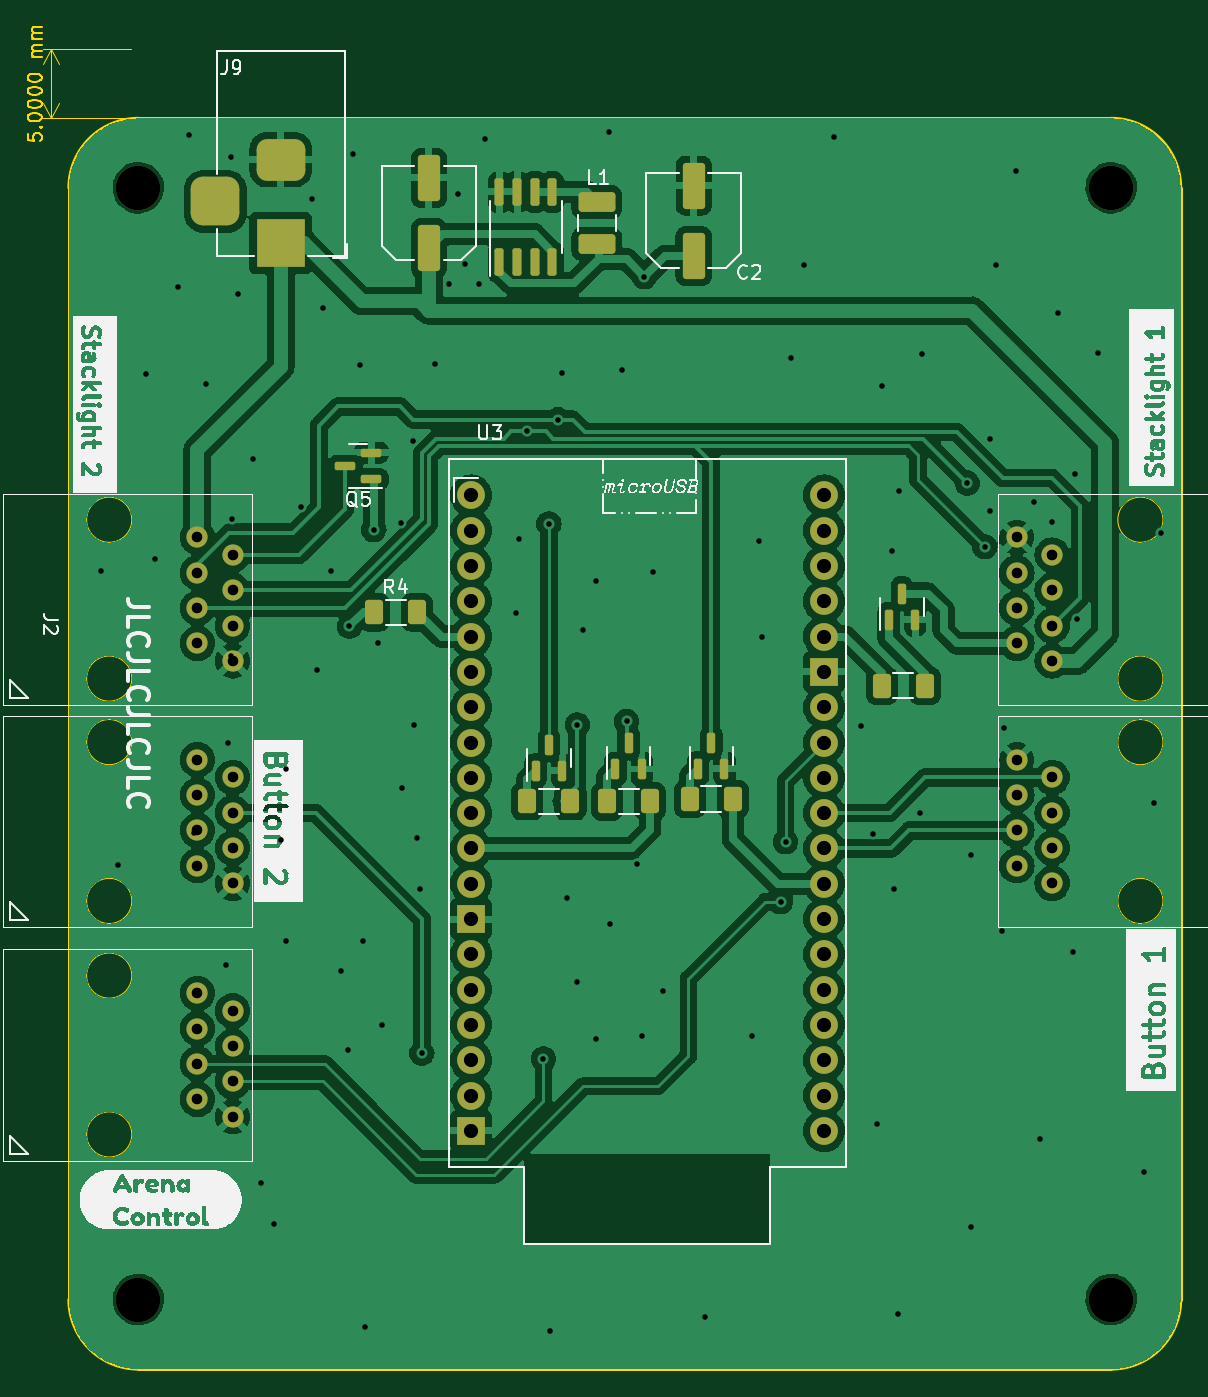
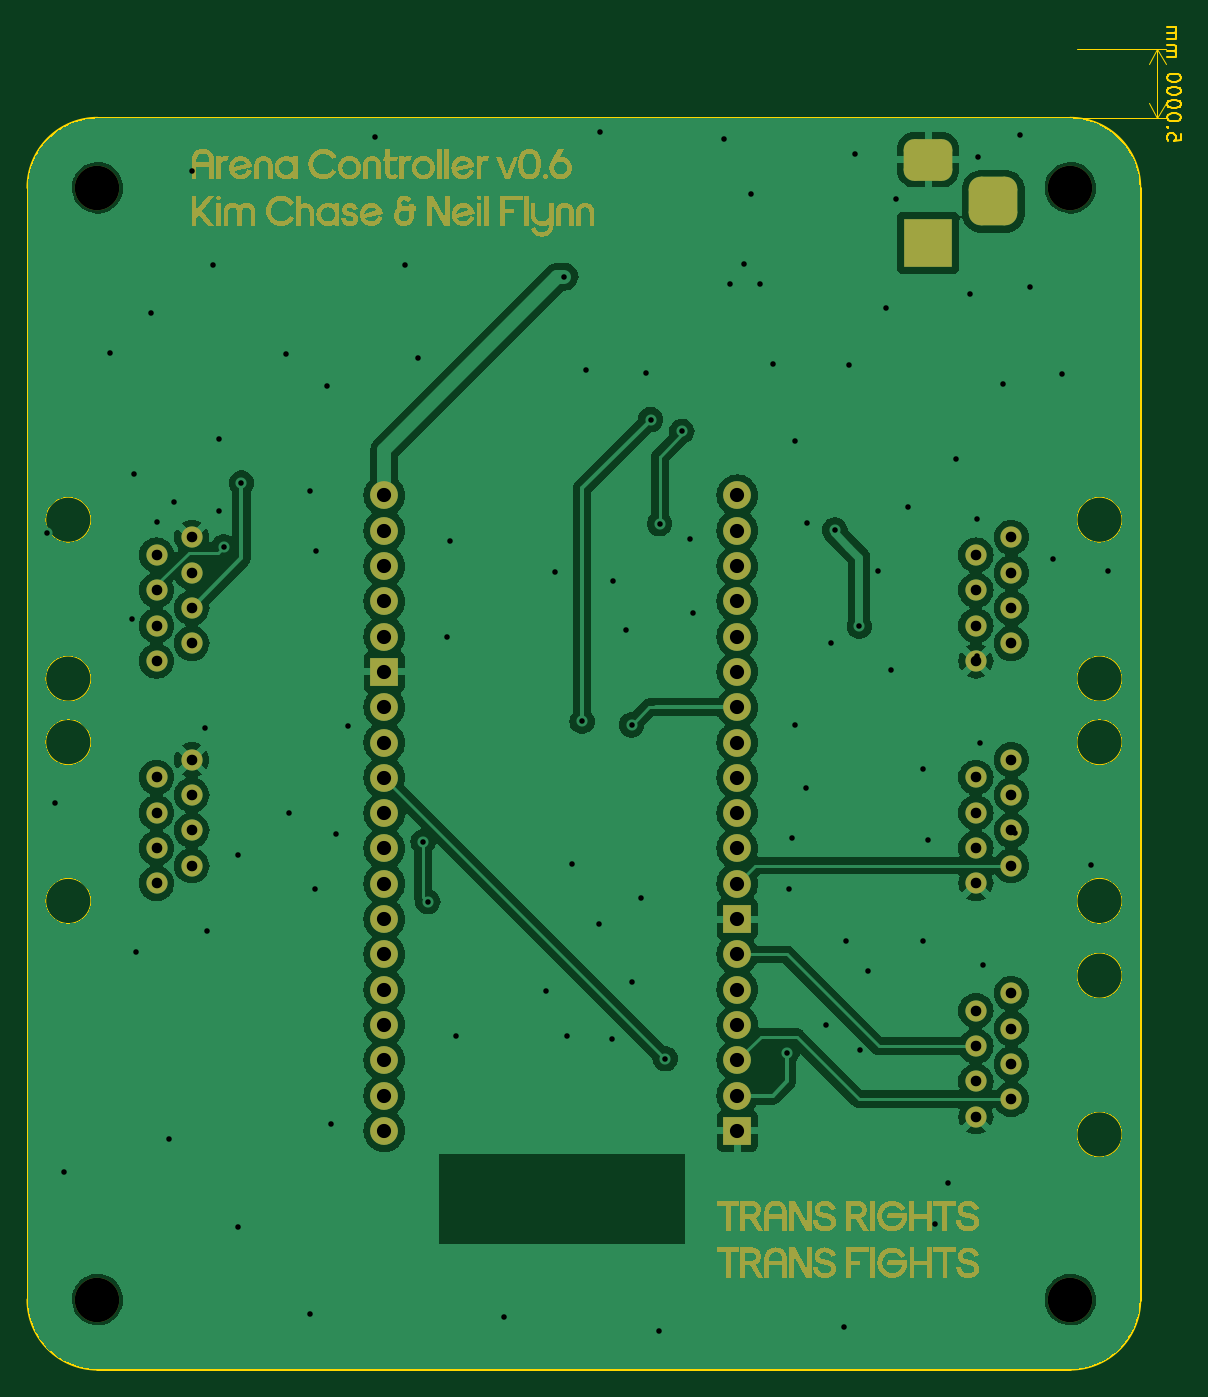
Circuit board: 11 layer files. Board 83.0 x 96.6 mm.
- bottom_copper: ArenaController-B_Cu.gbr (136904 bytes)
- bottom_mask: ArenaController-B_Mask.gbr (275467 bytes)
- paste: ArenaController-B_Paste.gbr (458 bytes)
- bottom_silk: ArenaController-B_Silkscreen.gbr (459 bytes)
- outline: ArenaController-Edge_Cuts.gbr (8329 bytes)
- top_copper: ArenaController-F_Cu.gbr (211378 bytes)
- top_mask: ArenaController-F_Mask.gbr (5784 bytes)
- paste: ArenaController-F_Paste.gbr (3021 bytes)
- top_silk: ArenaController-F_Silkscreen.gbr (149745 bytes)
- drill: ArenaController-NPTH.drl (395 bytes)
- drill: ArenaController-PTH.drl (3241 bytes)

=== bottom_copper: ArenaController-B_Cu.gbr (136904 bytes, source omitted) ===
=== bottom_mask: ArenaController-B_Mask.gbr (275467 bytes, source omitted) ===
=== paste: ArenaController-B_Paste.gbr ===
%TF.GenerationSoftware,KiCad,Pcbnew,7.0.2*%
%TF.CreationDate,2023-06-06T19:57:18-04:00*%
%TF.ProjectId,ArenaController,4172656e-6143-46f6-9e74-726f6c6c6572,v0.6*%
%TF.SameCoordinates,Original*%
%TF.FileFunction,Paste,Bot*%
%TF.FilePolarity,Positive*%
%FSLAX46Y46*%
G04 Gerber Fmt 4.6, Leading zero omitted, Abs format (unit mm)*
G04 Created by KiCad (PCBNEW 7.0.2) date 2023-06-06 19:57:18*
%MOMM*%
%LPD*%
G01*
G04 APERTURE LIST*
G04 APERTURE END LIST*
M02*

=== bottom_silk: ArenaController-B_Silkscreen.gbr ===
%TF.GenerationSoftware,KiCad,Pcbnew,7.0.2*%
%TF.CreationDate,2023-06-06T19:57:18-04:00*%
%TF.ProjectId,ArenaController,4172656e-6143-46f6-9e74-726f6c6c6572,v0.6*%
%TF.SameCoordinates,Original*%
%TF.FileFunction,Legend,Bot*%
%TF.FilePolarity,Positive*%
%FSLAX46Y46*%
G04 Gerber Fmt 4.6, Leading zero omitted, Abs format (unit mm)*
G04 Created by KiCad (PCBNEW 7.0.2) date 2023-06-06 19:57:18*
%MOMM*%
%LPD*%
G01*
G04 APERTURE LIST*
G04 APERTURE END LIST*
M02*

=== outline: ArenaController-Edge_Cuts.gbr (8329 bytes, source omitted) ===
=== top_copper: ArenaController-F_Cu.gbr (211378 bytes, source omitted) ===
=== top_mask: ArenaController-F_Mask.gbr ===
%TF.GenerationSoftware,KiCad,Pcbnew,7.0.2*%
%TF.CreationDate,2023-06-06T19:57:18-04:00*%
%TF.ProjectId,ArenaController,4172656e-6143-46f6-9e74-726f6c6c6572,v0.6*%
%TF.SameCoordinates,Original*%
%TF.FileFunction,Soldermask,Top*%
%TF.FilePolarity,Negative*%
%FSLAX46Y46*%
G04 Gerber Fmt 4.6, Leading zero omitted, Abs format (unit mm)*
G04 Created by KiCad (PCBNEW 7.0.2) date 2023-06-06 19:57:18*
%MOMM*%
%LPD*%
G01*
G04 APERTURE LIST*
G04 Aperture macros list*
%AMRoundRect*
0 Rectangle with rounded corners*
0 $1 Rounding radius*
0 $2 $3 $4 $5 $6 $7 $8 $9 X,Y pos of 4 corners*
0 Add a 4 corners polygon primitive as box body*
4,1,4,$2,$3,$4,$5,$6,$7,$8,$9,$2,$3,0*
0 Add four circle primitives for the rounded corners*
1,1,$1+$1,$2,$3*
1,1,$1+$1,$4,$5*
1,1,$1+$1,$6,$7*
1,1,$1+$1,$8,$9*
0 Add four rect primitives between the rounded corners*
20,1,$1+$1,$2,$3,$4,$5,0*
20,1,$1+$1,$4,$5,$6,$7,0*
20,1,$1+$1,$6,$7,$8,$9,0*
20,1,$1+$1,$8,$9,$2,$3,0*%
G04 Aperture macros list end*
%ADD10RoundRect,0.150000X0.150000X-0.587500X0.150000X0.587500X-0.150000X0.587500X-0.150000X-0.587500X0*%
%ADD11RoundRect,0.250000X-0.400000X-0.625000X0.400000X-0.625000X0.400000X0.625000X-0.400000X0.625000X0*%
%ADD12C,1.524000*%
%ADD13C,3.200000*%
%ADD14RoundRect,0.250000X0.550000X-1.412500X0.550000X1.412500X-0.550000X1.412500X-0.550000X-1.412500X0*%
%ADD15R,3.500000X3.500000*%
%ADD16RoundRect,0.750000X-1.000000X0.750000X-1.000000X-0.750000X1.000000X-0.750000X1.000000X0.750000X0*%
%ADD17RoundRect,0.875000X-0.875000X0.875000X-0.875000X-0.875000X0.875000X-0.875000X0.875000X0.875000X0*%
%ADD18RoundRect,0.250001X-1.074999X0.462499X-1.074999X-0.462499X1.074999X-0.462499X1.074999X0.462499X0*%
%ADD19RoundRect,0.150000X0.587500X0.150000X-0.587500X0.150000X-0.587500X-0.150000X0.587500X-0.150000X0*%
%ADD20RoundRect,0.162500X0.162500X-0.825000X0.162500X0.825000X-0.162500X0.825000X-0.162500X-0.825000X0*%
%ADD21RoundRect,0.250000X0.400000X0.625000X-0.400000X0.625000X-0.400000X-0.625000X0.400000X-0.625000X0*%
%ADD22C,2.000000*%
%ADD23R,2.000000X2.000000*%
G04 APERTURE END LIST*
D10*
%TO.C,Q4*%
X134330400Y-91818700D03*
X136230400Y-91818700D03*
X135280400Y-89943700D03*
%TD*%
D11*
%TO.C,R4*%
X116966400Y-80543400D03*
X120066400Y-80543400D03*
%TD*%
D12*
%TO.C,J1*%
X165750000Y-84045000D03*
X163210000Y-82775000D03*
X165750000Y-81505000D03*
X163210000Y-80235000D03*
X165750000Y-78965000D03*
X163210000Y-77695000D03*
X165750000Y-76425000D03*
X163210000Y-75155000D03*
%TD*%
D13*
%TO.C,H4*%
X170000000Y-130000000D03*
%TD*%
D12*
%TO.C,J6*%
X165750000Y-100045000D03*
X163210000Y-98775000D03*
X165750000Y-97505000D03*
X163210000Y-96235000D03*
X165750000Y-94965000D03*
X163210000Y-93695000D03*
X165750000Y-92425000D03*
X163210000Y-91155000D03*
%TD*%
D10*
%TO.C,Q3*%
X140274000Y-91791000D03*
X142174000Y-91791000D03*
X141224000Y-89916000D03*
%TD*%
D14*
%TO.C,C2*%
X139954000Y-54914800D03*
X139954000Y-49839800D03*
%TD*%
D12*
%TO.C,J4*%
X104250000Y-107955000D03*
X106790000Y-109225000D03*
X104250000Y-110495000D03*
X106790000Y-111765000D03*
X104250000Y-113035000D03*
X106790000Y-114305000D03*
X104250000Y-115575000D03*
X106790000Y-116845000D03*
%TD*%
D15*
%TO.C,J9*%
X110236000Y-53975000D03*
D16*
X110236000Y-47975000D03*
D17*
X105536000Y-50975000D03*
%TD*%
D12*
%TO.C,J2*%
X106790000Y-84045000D03*
X104250000Y-82775000D03*
X106790000Y-81505000D03*
X104250000Y-80235000D03*
X106790000Y-78965000D03*
X104250000Y-77695000D03*
X106790000Y-76425000D03*
X104250000Y-75155000D03*
%TD*%
D18*
%TO.C,L1*%
X132994400Y-51039700D03*
X132994400Y-54014700D03*
%TD*%
D13*
%TO.C,H3*%
X170000000Y-50000000D03*
%TD*%
D14*
%TO.C,C1*%
X120904000Y-54353500D03*
X120904000Y-49278500D03*
%TD*%
D13*
%TO.C,H2*%
X100000000Y-130000000D03*
%TD*%
D11*
%TO.C,R1*%
X127990000Y-94137000D03*
X131090000Y-94137000D03*
%TD*%
D10*
%TO.C,Q2*%
X153990000Y-81074500D03*
X155890000Y-81074500D03*
X154940000Y-79199500D03*
%TD*%
D19*
%TO.C,Q5*%
X116763800Y-70962600D03*
X116763800Y-69062600D03*
X114888800Y-70012600D03*
%TD*%
D20*
%TO.C,U2*%
X125984000Y-55372000D03*
X127254000Y-55372000D03*
X128524000Y-55372000D03*
X129794000Y-55372000D03*
X129794000Y-50297000D03*
X128524000Y-50297000D03*
X127254000Y-50297000D03*
X125984000Y-50297000D03*
%TD*%
D13*
%TO.C,H1*%
X100000000Y-50000000D03*
%TD*%
D10*
%TO.C,Q1*%
X128590000Y-91948000D03*
X130490000Y-91948000D03*
X129540000Y-90073000D03*
%TD*%
D11*
%TO.C,R2*%
X139674000Y-93980000D03*
X142774000Y-93980000D03*
%TD*%
D12*
%TO.C,J5*%
X104250000Y-91155000D03*
X106790000Y-92425000D03*
X104250000Y-93695000D03*
X106790000Y-94965000D03*
X104250000Y-96235000D03*
X106790000Y-97505000D03*
X104250000Y-98775000D03*
X106790000Y-100045000D03*
%TD*%
D21*
%TO.C,R5*%
X156591600Y-85828900D03*
X153491600Y-85828900D03*
%TD*%
D22*
%TO.C,U3*%
X123952000Y-72136000D03*
X123952000Y-74676000D03*
X123952000Y-77216000D03*
X123952000Y-79756000D03*
X123952000Y-82296000D03*
X123952000Y-84836000D03*
X123952000Y-87376000D03*
X123952000Y-89916000D03*
X123952000Y-92456000D03*
X123952000Y-94996000D03*
X123952000Y-97536000D03*
X123952000Y-100076000D03*
D23*
X123952000Y-102616000D03*
D22*
X123952000Y-105156000D03*
X123952000Y-107696000D03*
X123952000Y-110236000D03*
X123952000Y-112776000D03*
X123952000Y-115316000D03*
D23*
X123952000Y-117856000D03*
D22*
X149352000Y-117856000D03*
X149352000Y-115316000D03*
X149352000Y-112776000D03*
X149352000Y-110236000D03*
X149352000Y-107696000D03*
X149352000Y-105156000D03*
X149352000Y-102616000D03*
X149352000Y-100076000D03*
X149352000Y-97536000D03*
X149352000Y-94996000D03*
X149352000Y-92456000D03*
X149352000Y-89916000D03*
X149352000Y-87376000D03*
D23*
X149352000Y-84836000D03*
D22*
X149352000Y-82296000D03*
X149352000Y-79756000D03*
X149352000Y-77216000D03*
X149352000Y-74676000D03*
X149352000Y-72136000D03*
%TD*%
D11*
%TO.C,R3*%
X133730400Y-94155500D03*
X136830400Y-94155500D03*
%TD*%
M02*

=== paste: ArenaController-F_Paste.gbr (3021 bytes, source withheld) ===
=== top_silk: ArenaController-F_Silkscreen.gbr (149745 bytes, source omitted) ===
=== drill: ArenaController-NPTH.drl ===
M48
; DRILL file {KiCad 7.0.2} date Tue Jun  6 19:57:20 2023
; FORMAT={-:-/ absolute / inch / decimal}
; #@! TF.CreationDate,2023-06-06T19:57:20-04:00
; #@! TF.GenerationSoftware,Kicad,Pcbnew,7.0.2
; #@! TF.FileFunction,NonPlated,1,2,NPTH
FMAT,2
INCH
; #@! TA.AperFunction,NonPlated,NPTH,ComponentDrill
T1C0.1260
%
G90
G05
T1
X3.937Y-1.9685
X3.937Y-5.1181
X6.6929Y-1.9685
X6.6929Y-5.1181
T0
M30

=== drill: ArenaController-PTH.drl ===
M48
; DRILL file {KiCad 7.0.2} date Tue Jun  6 19:57:20 2023
; FORMAT={-:-/ absolute / inch / decimal}
; #@! TF.CreationDate,2023-06-06T19:57:20-04:00
; #@! TF.GenerationSoftware,Kicad,Pcbnew,7.0.2
; #@! TF.FileFunction,Plated,1,2,PTH
FMAT,2
INCH
; #@! TA.AperFunction,Plated,PTH,ViaDrill
T1C0.0157
; #@! TA.AperFunction,Plated,PTH,ComponentDrill
T2C0.0300
; #@! TA.AperFunction,Plated,PTH,ComponentDrill
T3C0.0394
; #@! TA.AperFunction,Plated,PTH,ComponentDrill
T4C0.0402
%
G90
G05
T1
X3.83Y-3.055
X3.878Y-3.886
X3.96Y-2.496
X3.985Y-3.02
X4.05Y-2.25
X4.08Y-1.82
X4.094Y-3.796
X4.128Y-2.524
X4.184Y-4.17
X4.192Y-3.542
X4.198Y-1.88
X4.2Y-3.294
X4.202Y-2.906
X4.22Y-2.27
X4.262Y-2.736
X4.284Y-4.788
X4.32Y-4.904
X4.34Y-3.815
X4.354Y-4.102
X4.355Y-3.615
X4.398Y-2.873
X4.43Y-2.0
X4.4439Y-3.3351
X4.46Y-2.31
X4.4831Y-3.0538
X4.51Y-4.186
X4.532Y-4.412
X4.535Y-3.211
X4.546Y-1.874
X4.564Y-2.47
X4.572Y-4.102
X4.578Y-5.196
X4.604Y-2.937
X4.616Y-3.258
X4.628Y-4.34
X4.682Y-2.919
X4.685Y-3.67
X4.716Y-2.685
X4.718Y-3.49
X4.725Y-3.81
X4.735Y-3.955
X4.74Y-4.42
X4.778Y-2.468
X4.816Y-2.242
X4.842Y-1.986
X4.862Y-2.184
X4.902Y-2.242
X4.918Y-1.83
X5.006Y-3.174
X5.014Y-2.962
X5.0374Y-2.6585
X5.0846Y-4.436
X5.1Y-2.92
X5.102Y-5.208
X5.126Y-2.625
X5.138Y-2.494
X5.152Y-3.98
X5.18Y-3.49
X5.18Y-4.218
X5.196Y-3.22
X5.232Y-3.082
X5.234Y-4.38
X5.27Y-1.81
X5.272Y-4.054
X5.308Y-2.486
X5.32Y-3.48
X5.35Y-3.884
X5.364Y-4.37
X5.37Y-2.22
X5.396Y-3.056
X5.422Y-4.244
X5.542Y-5.168
X5.676Y-4.37
X5.694Y-2.97
X5.704Y-3.24
X5.7569Y-3.9911
X5.7707Y-3.8209
X5.786Y-2.45
X5.822Y-2.186
X5.908Y-1.824
X5.984Y-3.492
X6.018Y-3.798
X6.03Y-4.622
X6.044Y-2.531
X6.073Y-2.998
X6.078Y-3.954
X6.09Y-5.16
X6.091Y-2.827
X6.15Y-3.74
X6.158Y-2.44
X6.285Y-2.805
X6.295Y-3.86
X6.296Y-4.912
X6.335Y-2.985
X6.35Y-2.68
X6.35Y-2.885
X6.366Y-2.186
X6.384Y-4.074
X6.388Y-3.5
X6.424Y-1.92
X6.475Y-2.86
X6.49Y-4.662
X6.525Y-2.915
X6.541Y-2.322
X6.585Y-4.134
X6.59Y-2.78
X6.596Y-3.19
X6.656Y-2.436
X6.787Y-4.756
X6.814Y-3.711
X6.835Y-2.947
T2
X4.1043Y-2.9589
X4.1043Y-3.0589
X4.1043Y-3.1589
X4.1043Y-3.2589
X4.1043Y-3.5888
X4.1043Y-3.6888
X4.1043Y-3.7888
X4.1043Y-3.8888
X4.1043Y-4.2502
X4.1043Y-4.3502
X4.1043Y-4.4502
X4.1043Y-4.5502
X4.2043Y-3.0089
X4.2043Y-3.1089
X4.2043Y-3.2089
X4.2043Y-3.3089
X4.2043Y-3.6388
X4.2043Y-3.7388
X4.2043Y-3.8388
X4.2043Y-3.9388
X4.2043Y-4.3002
X4.2043Y-4.4002
X4.2043Y-4.5002
X4.2043Y-4.6002
X6.4256Y-2.9589
X6.4256Y-3.0589
X6.4256Y-3.1589
X6.4256Y-3.2589
X6.4256Y-3.5888
X6.4256Y-3.6888
X6.4256Y-3.7888
X6.4256Y-3.8888
X6.5256Y-3.0089
X6.5256Y-3.1089
X6.5256Y-3.2089
X6.5256Y-3.3089
X6.5256Y-3.6388
X6.5256Y-3.7388
X6.5256Y-3.8388
X6.5256Y-3.9388
T4
X4.88Y-2.84
X4.88Y-2.94
X4.88Y-3.04
X4.88Y-3.14
X4.88Y-3.24
X4.88Y-3.34
X4.88Y-3.44
X4.88Y-3.54
X4.88Y-3.64
X4.88Y-3.74
X4.88Y-3.84
X4.88Y-3.94
X4.88Y-4.04
X4.88Y-4.14
X4.88Y-4.24
X4.88Y-4.34
X4.88Y-4.44
X4.88Y-4.54
X4.88Y-4.64
X5.88Y-2.84
X5.88Y-2.94
X5.88Y-3.04
X5.88Y-3.14
X5.88Y-3.24
X5.88Y-3.34
X5.88Y-3.44
X5.88Y-3.54
X5.88Y-3.64
X5.88Y-3.74
X5.88Y-3.84
X5.88Y-3.94
X5.88Y-4.04
X5.88Y-4.14
X5.88Y-4.24
X5.88Y-4.34
X5.88Y-4.44
X5.88Y-4.54
X5.88Y-4.64
T3
G00X4.155Y-1.9675
M15
G01X4.155Y-2.0463
M16
G05
G00X4.3794Y-1.8888
M15
G01X4.3006Y-1.8888
M16
G05
G00X4.3794Y-2.125
M15
G01X4.3006Y-2.125
M16
G05
T0
M30
